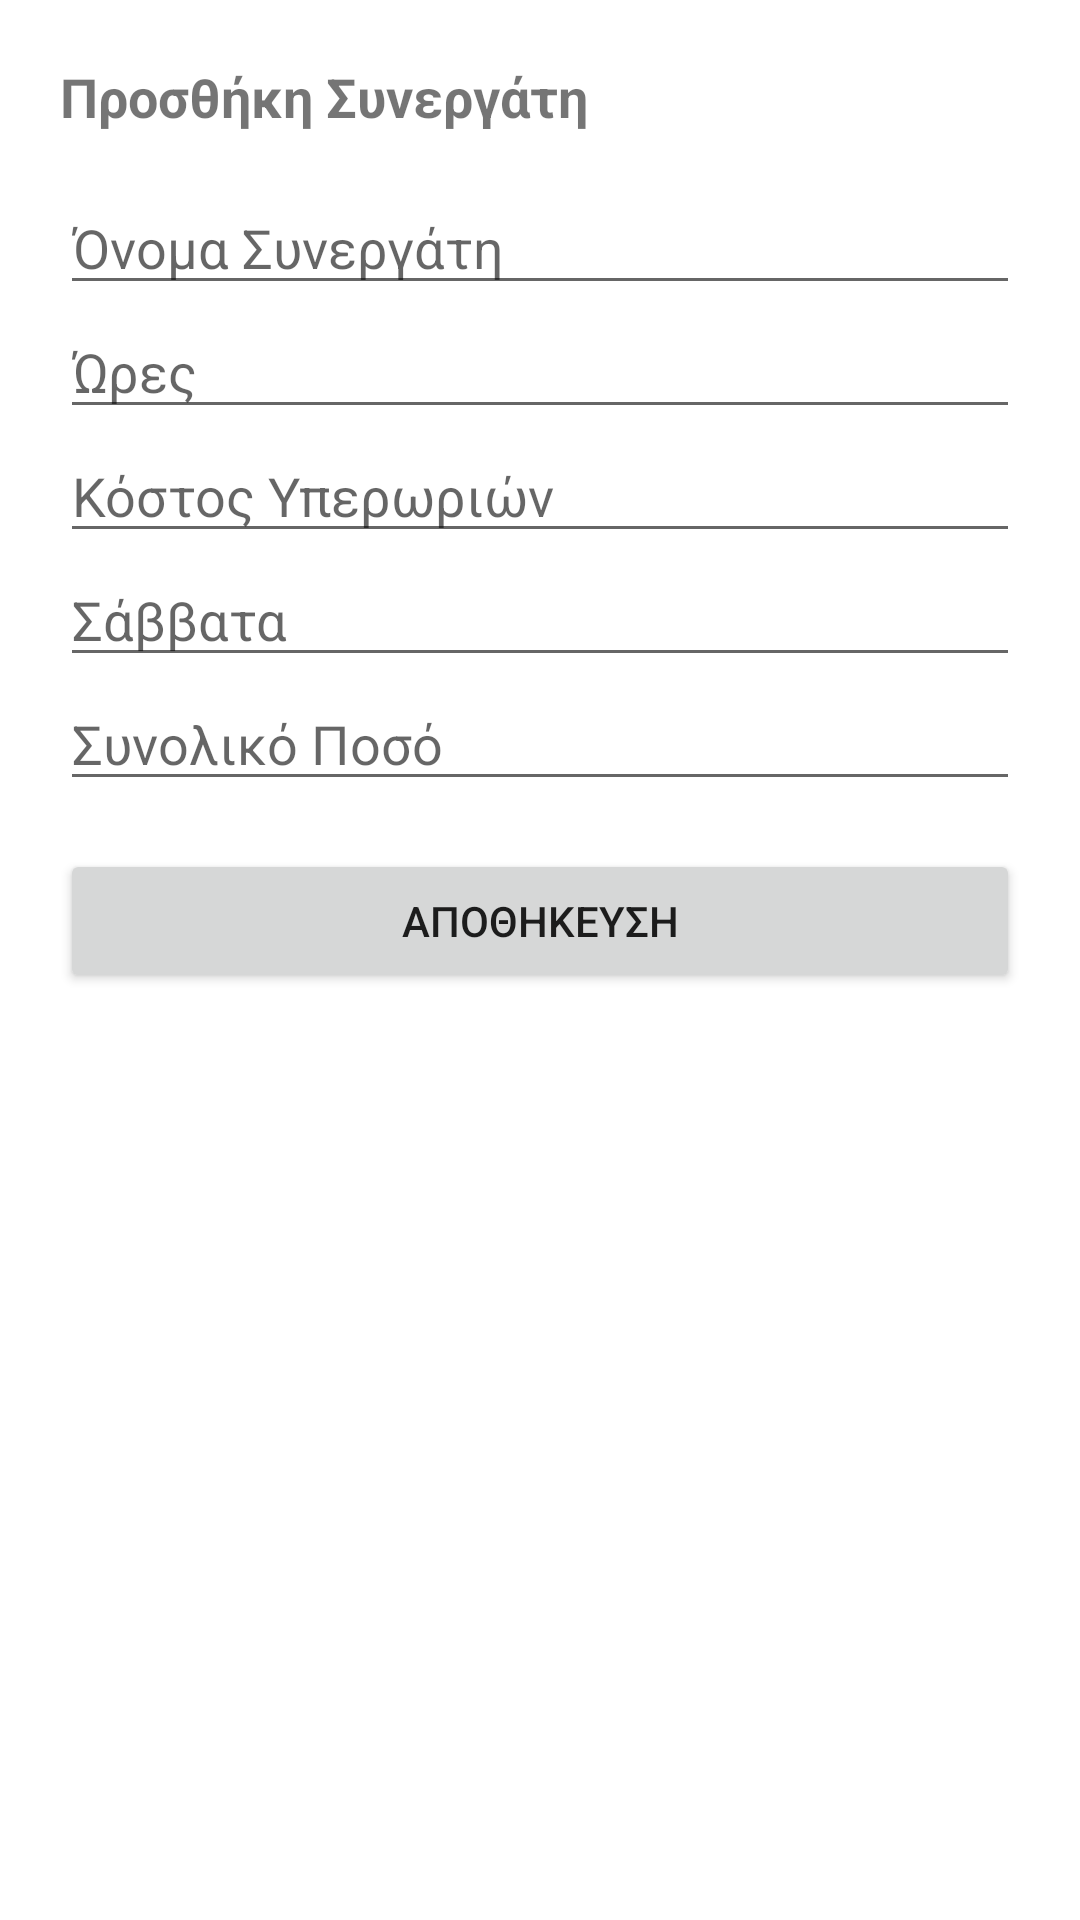

Produce the Android XML layout that renders to this screen, including the resource entries it uses.
<!-- AndroidManifest.xml: application theme Theme.HvacApp -->
<!-- res/layout/dialog_add_prosopiko.xml -->
<?xml version="1.0" encoding="utf-8"?>
<LinearLayout xmlns:android="http://schemas.android.com/apk/res/android"
    android:layout_width="match_parent"
    android:layout_height="wrap_content"
    android:orientation="vertical"
    android:padding="20dp">

    <TextView
        android:layout_width="match_parent"
        android:layout_height="wrap_content"
        android:text="Προσθήκη Συνεργάτη"
        android:textSize="18sp"
        android:textStyle="bold"
        android:layout_marginBottom="16dp"/>

    <EditText
        android:id="@+id/etStaffName"
        android:layout_width="match_parent"
        android:layout_height="wrap_content"
        android:hint="Όνομα Συνεργάτη"
        android:inputType="textPersonName"/>

    <EditText
        android:id="@+id/etStaffOres"
        android:layout_width="match_parent"
        android:layout_height="wrap_content"
        android:hint="Ώρες"
        android:inputType="numberDecimal"/>

    <EditText
        android:id="@+id/etStaffYperories"
        android:layout_width="match_parent"
        android:layout_height="wrap_content"
        android:hint="Κόστος Υπερωριών"
        android:inputType="numberDecimal"/>

    <EditText
        android:id="@+id/etStaffSavvato"
        android:layout_width="match_parent"
        android:layout_height="wrap_content"
        android:hint="Σάββατα"
        android:inputType="number"/>

    <EditText
        android:id="@+id/etStaffSynolo"
        android:layout_width="match_parent"
        android:layout_height="wrap_content"
        android:hint="Συνολικό Ποσό"
        android:inputType="numberDecimal"/>

    <Button
        android:id="@+id/btnSaveStaff"
        android:layout_width="match_parent"
        android:layout_height="wrap_content"
        android:text="ΑΠΟΘΗΚΕΥΣΗ"
        android:layout_marginTop="16dp"/>

</LinearLayout>
<!-- resources referenced by this layout -->
<resources>
  <style name="Theme.HvacApp" parent="Theme.MaterialComponents.DayNight.NoActionBar">
  
          <item name="colorPrimary">@color/purple_500</item>
          <item name="colorPrimaryVariant">@color/purple_700</item>
          <item name="colorOnPrimary">@color/white</item>
  
          <item name="colorSecondary">@color/teal_200</item>
          <item name="colorSecondaryVariant">@color/teal_700</item>
          <item name="colorOnSecondary">@color/black</item>
  
          <item name="android:statusBarColor">?attr/colorPrimaryVariant</item>
  
  
          <item name="windowActionBar">false</item>
          <item name="windowNoTitle">true</item>
      </style>
  <!-- not gathered from this repository: default colours our renderer supplied (Android Studio template values) -->
  <color name="purple_500">#FF6200EE</color>
  <color name="purple_700">#FF3700B3</color>
  <color name="teal_200">#FF03DAC5</color>
  <color name="teal_700">#FF018786</color>
  <color name="black">#FF000000</color>
  <color name="white">#FFFFFFFF</color>
</resources>
